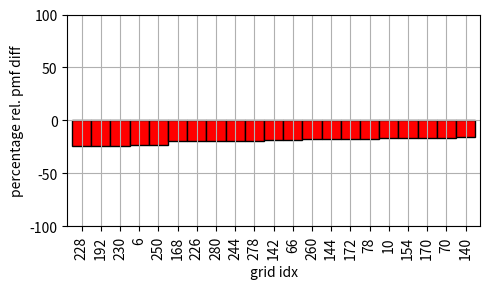

This figure's Python source:
# %%
import numpy as np
import matplotlib.pyplot as plt
import pandas as pd



# %%
pmf_diffs = [-0.0652774741607357, -0.23445339595697223, 0.22489020914300561, -0.16870096529926903, -0.047543230548993676, -0.12052481520671254, -0.11270410270494313, -0.04699043643184819, -0.29708909337221046, -0.3102954684036612, -0.10543126162891958, 0.005927592962882811, -0.10843231013071197, 0.05944438502090721, -0.04689627470498503, -0.05704603430186328, -0.3208488627373054, 0.2697601357595125, -0.014585095935481407, -0.18480922627763485, 0.033154311295792604, -0.16385712698374366, -0.011978617056655039, -0.11962706245414967, -0.060770424849893145, -0.1716076395021192, -0.049007141913044894, -0.041592003111535214, -0.0881281545393815, -0.028518769708738456, 0.829900274209761, -0.07362461041402035, -0.0383593690908296, -0.12771756000154433, -0.14501581388113371, -0.09252870082015363, -0.2834922976005021, 0.17101204523202607, -0.1177767252999733, -0.15935323644368704, -0.1856566021525855, -0.17697246554139123, -0.06848055295840683, -0.12149921921289852, -0.16834848970601768, -0.024832763611707165, -0.06418251624943017, -0.03580493770063842, -0.032474755109471065, -0.19623614758842756, -0.16782329834875187, -0.17664374465214705, -0.05872662571729392, -0.08711661511846047, -0.12983617250568513, -0.05422321609755332, -0.0019171663039281306, 0.33348594784183927, 0.20943438697617256, -0.24134774145095572, 0.13108541035610455, 0.23161628766672115, -0.09624012909522672, 0.08727911938973865, -0.19531611817565975, -0.2440368367314607, -0.2392585482188314, -0.11046871432033867, -0.25696167202821474, -0.19276135774416525, -0.39341595294816667, -0.2323777857369267, 0.031018997046080576, -0.06797511936778933, 0.013608162344331598, 0.15493691247210784, -0.17763785402668064, -0.03130141175549128, -0.10635077927394243, -0.058814167600918066, 0.47191237345171677, -0.02999790599880836, -0.19082690941808989, -0.19528640997867652, -0.32837922845150325, 0.2893537714352745, -0.14388571855803678]

idx_names = [0, 6, 8, 10, 12, 14, 16, 18, 20, 22, 24, 32, 34, 36, 38, 42, 44, 58, 60, 66, 68, 70, 72, 74, 76, 78, 80, 96, 98, 100, 102, 108, 110, 128, 130, 132, 134, 136, 138, 140, 142, 144, 146, 150, 154, 156, 158, 160, 162, 168, 170, 172, 178, 180, 182, 184, 186, 188, 190, 192, 194, 216, 218, 224, 226, 228, 230, 232, 234, 244, 246, 250, 252, 254, 256, 258, 260, 264, 266, 272, 274, 276, 278, 280, 282, 294, 298]


# %%
np.argsort(pmf_diffs)#[::-1]
# %%

# largest
selected_idxs = [30, 80, 57, 85, 17, 61,  2, 58, 37, 75]
# ~10-20% error
# selected_idxs = [37, 75, 60]

# smallest
selected_idxs = [70, 84, 16,  9,  8, 36, 68, 65, 59, 66,  1, 71, 49, 64, 83, 69, 82, 40, 19, 76]

# smallest ten
selected_idxs = [70, 84, 16,  9,  8, 36, 68, 65, 59, 66]

# smallest error: between 10% to 25% smallest error
selected_idxs = [65, 59, 66,  1, 71, 49, 64, 83, 69, 82, 40, 19, 76]
# smaller subset of the above
# selected_idxs = [65, 59, 66,  1, 71, 49, 64]
selected_idxs = [65, 59, 66,  1, 71, 49, 64, 83, 69, 82, 40, 19, 76, 41, 51, 25,  3, 44, 50, 21, 39]

# selected_idxs = selected_idxs[:21]

print(selected_idxs)
print(len(selected_idxs))
idx_name = np.array(idx_names)[selected_idxs]
pmf_diff = np.array(pmf_diffs)[selected_idxs]


# %%
# smallest error: 10% - 25%

print(idx_name.tolist())
print(pmf_diff.tolist())
# print(np.argmin(np.abs(pmf_diff + 0.15)))
avg_err = np.abs(pmf_diff).mean() * 100.0
print(avg_err)

pmf_percent_diff = 100.0 * np.array(pmf_diff)
data = pd.DataFrame(pmf_percent_diff,index=idx_name, columns=['values'])
fig, (ax1) = plt.subplots(1,1,sharex=True,
                         figsize=(5.0,3.0))

true_col = 'g'
false_col = 'r'

data['values'].plot(kind='bar', width=1.0, edgecolor='black', color=(data['values'] > 0).map({True: true_col, False: false_col}))

plt.grid()

plt.xlabel("grid idx")
plt.ylabel("percentage rel. pmf diff")

err_input = np.around(avg_err,2)

title = ""

plt.title(title, fontsize=12, pad=-10)
plt.ylim([-100,100])
plt.tight_layout()

plt.show()
# %%
